Image classification data set "dataset_v4" (yeonebin/v2 on GitHub). Class labels (11): concealed multiple targets, hammer, knife, multiple targets, pistol, plier, rifle, satellite model, snips, stiletto, wrench.

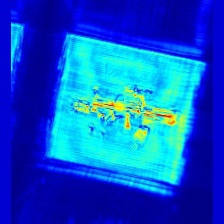
Label: rifle

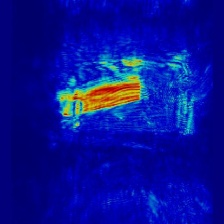
Label: knife

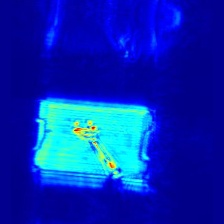
Label: wrench

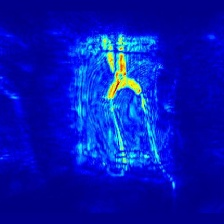
Label: snips

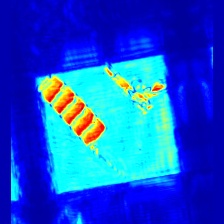
Label: concealed multiple targets

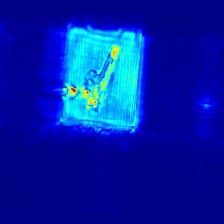
Label: pistol
